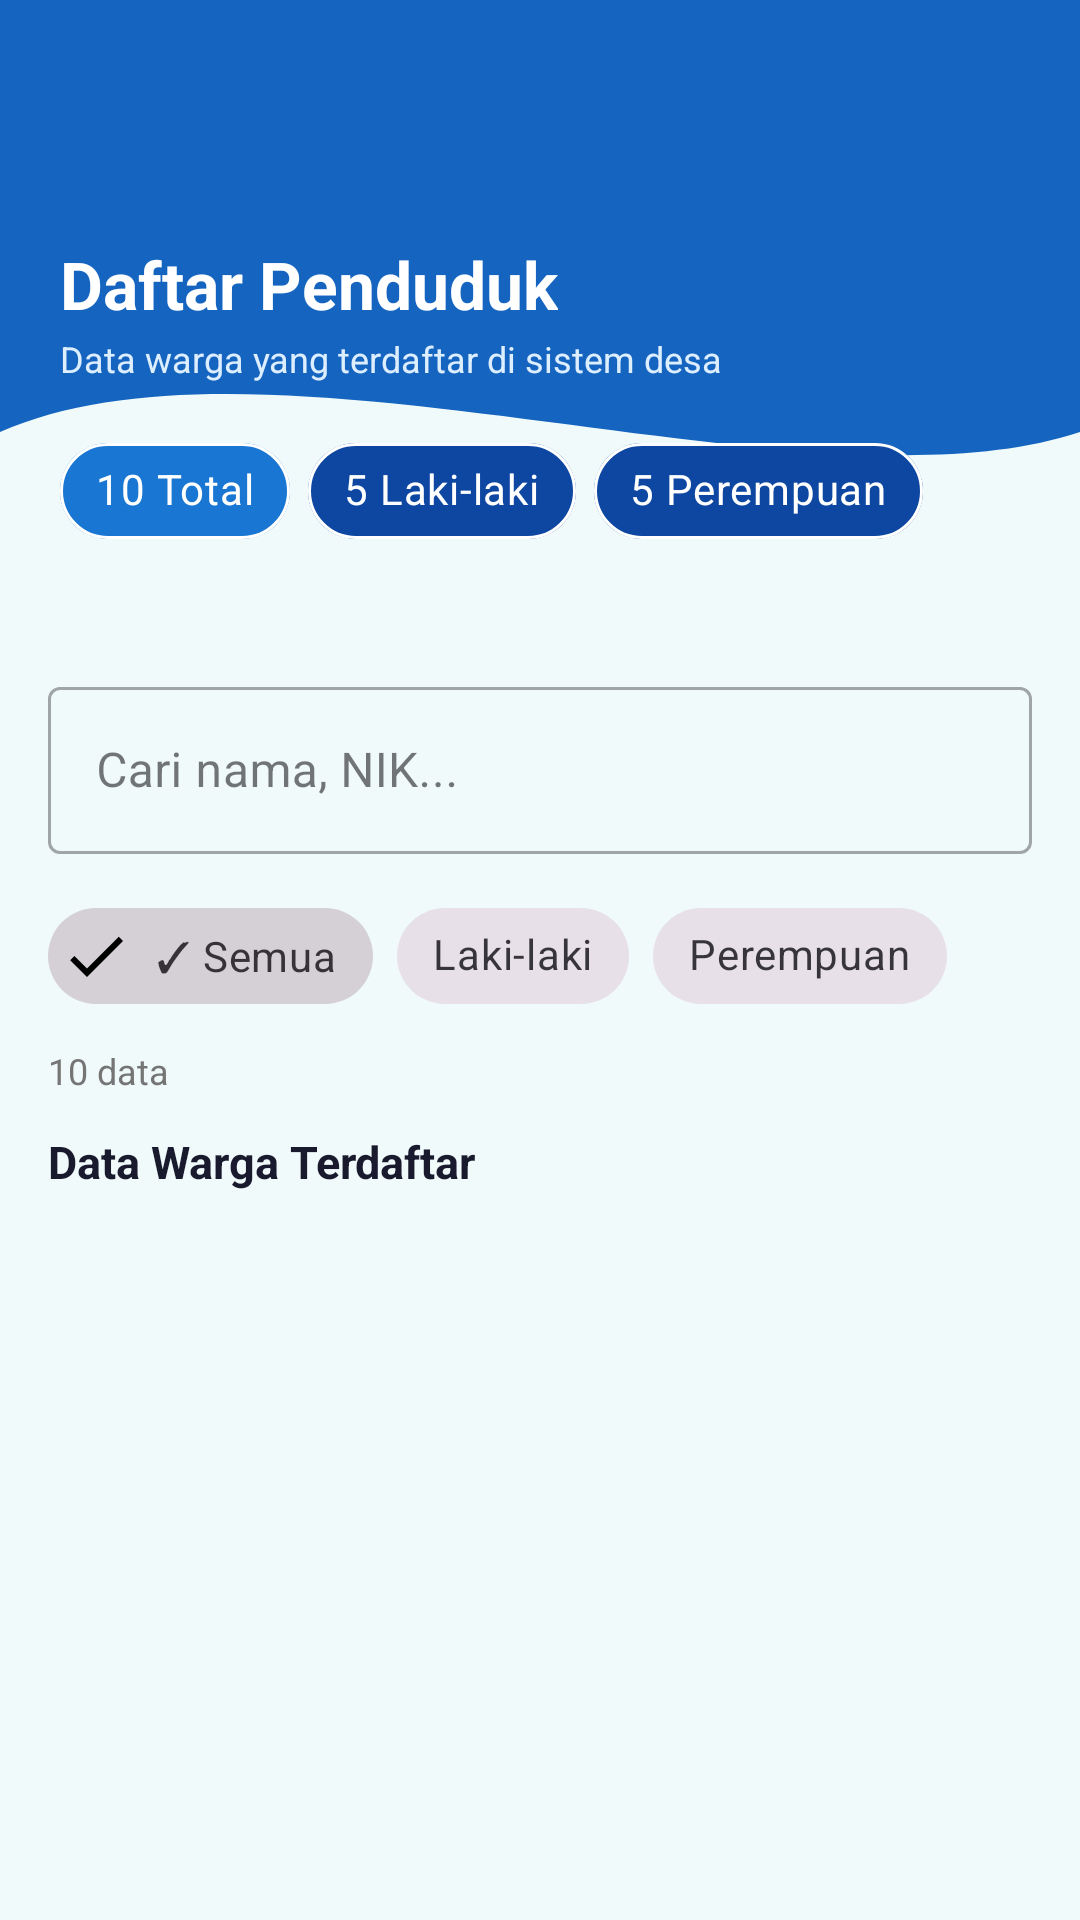

Produce the Android XML layout that renders to this screen, including the resource entries it uses.
<!-- AndroidManifest.xml: application theme Theme.BungaFloryn -->
<!-- res/layout/activity_ninth.xml -->
<?xml version="1.0" encoding="utf-8"?>
<androidx.constraintlayout.widget.ConstraintLayout
    xmlns:android="http://schemas.android.com/apk/res/android"
    xmlns:app="http://schemas.android.com/apk/res-auto"
    xmlns:tools="http://schemas.android.com/tools"
    android:layout_width="match_parent"
    android:layout_height="match_parent"
    android:background="#F0FAFA"
    tools:context=".Home.pertemuan_9.NinthActivity">

    
    <androidx.appcompat.widget.Toolbar
        android:id="@+id/toolbar"
        android:layout_width="match_parent"
        android:layout_height="?attr/actionBarSize"
        android:background="?attr/colorPrimary"
        app:titleTextColor="@android:color/white"
        app:navigationIcon="@drawable/ic_arrow_back"
        app:layout_constraintEnd_toEndOf="parent"
        app:layout_constraintStart_toStartOf="parent"
        app:layout_constraintTop_toTopOf="parent" />

    
    <View
        android:id="@+id/background_header"
        android:layout_width="0dp"
        android:layout_height="200dp"
        android:background="@drawable/bg_header_wave"
        app:layout_constraintStart_toStartOf="parent"
        app:layout_constraintEnd_toEndOf="parent"
        app:layout_constraintTop_toBottomOf="@+id/toolbar" />

    <ScrollView
        android:layout_width="0dp"
        android:layout_height="0dp"
        android:fillViewport="true"
        app:layout_constraintTop_toBottomOf="@+id/toolbar"
        app:layout_constraintBottom_toBottomOf="parent"
        app:layout_constraintStart_toStartOf="parent"
        app:layout_constraintEnd_toEndOf="parent">

        <LinearLayout
            android:layout_width="match_parent"
            android:layout_height="wrap_content"
            android:orientation="vertical"
            android:paddingBottom="24dp">

            
            <LinearLayout
                android:layout_width="match_parent"
                android:layout_height="wrap_content"
                android:orientation="vertical"
                android:paddingStart="20dp"
                android:paddingEnd="20dp"
                android:paddingTop="16dp"
                android:paddingBottom="20dp">

                <TextView
                    android:layout_width="wrap_content"
                    android:layout_height="wrap_content"
                    android:text="Daftar Penduduk"
                    android:textSize="22sp"
                    android:textStyle="bold"
                    android:textColor="#FFFFFF" />

                <TextView
                    android:layout_width="wrap_content"
                    android:layout_height="wrap_content"
                    android:text="Data warga yang terdaftar di sistem desa"
                    android:textSize="12sp"
                    android:textColor="#DDEEFF"
                    android:layout_marginTop="2dp"
                    android:layout_marginBottom="12dp" />

                
                <LinearLayout
                    android:layout_width="wrap_content"
                    android:layout_height="wrap_content"
                    android:orientation="horizontal">

                    <com.google.android.material.chip.Chip
                        android:id="@+id/chipTotal"
                        style="@style/Widget.MaterialComponents.Chip.Choice"
                        android:layout_width="wrap_content"
                        android:layout_height="wrap_content"
                        android:text="10 Total"
                        android:textColor="#FFFFFF"
                        android:layout_marginEnd="6dp"
                        app:chipBackgroundColor="#1976D2"
                        app:chipStrokeColor="#FFFFFF"
                        app:chipStrokeWidth="1dp"
                        android:checkable="false" />

                    <com.google.android.material.chip.Chip
                        android:id="@+id/chipLakiStat"
                        style="@style/Widget.MaterialComponents.Chip.Choice"
                        android:layout_width="wrap_content"
                        android:layout_height="wrap_content"
                        android:text="5 Laki-laki"
                        android:textColor="#FFFFFF"
                        android:layout_marginEnd="6dp"
                        app:chipBackgroundColor="#0D47A1"
                        app:chipStrokeColor="#FFFFFF"
                        app:chipStrokeWidth="1dp"
                        android:checkable="false" />

                    <com.google.android.material.chip.Chip
                        android:id="@+id/chipPerempuanStat"
                        style="@style/Widget.MaterialComponents.Chip.Choice"
                        android:layout_width="wrap_content"
                        android:layout_height="wrap_content"
                        android:text="5 Perempuan"
                        android:textColor="#FFFFFF"
                        app:chipBackgroundColor="#0D47A1"
                        app:chipStrokeColor="#FFFFFF"
                        app:chipStrokeWidth="1dp"
                        android:checkable="false" />
                </LinearLayout>
            </LinearLayout>

            
            <LinearLayout
                android:layout_width="match_parent"
                android:layout_height="wrap_content"
                android:background="#F0FAFA"
                android:orientation="vertical">

                
                <com.google.android.material.textfield.TextInputLayout
                    android:id="@+id/textInputLayout"
                    style="@style/Widget.MaterialComponents.TextInputLayout.OutlinedBox"
                    android:layout_width="match_parent"
                    android:layout_height="wrap_content"
                    android:layout_marginHorizontal="16dp"
                    android:layout_marginTop="16dp"
                    android:hint="Cari nama, NIK..."
                    app:errorEnabled="false"
                    app:startIconDrawable="@drawable/ic_search">

                    <com.google.android.material.textfield.TextInputEditText
                        android:id="@+id/etSearch"
                        android:layout_width="match_parent"
                        android:layout_height="wrap_content"
                        android:imeOptions="actionSearch"
                        android:inputType="text" />
                </com.google.android.material.textfield.TextInputLayout>

                
                <com.google.android.material.chip.ChipGroup
                    android:id="@+id/chipGroupFilter"
                    android:layout_width="wrap_content"
                    android:layout_height="wrap_content"
                    android:layout_marginStart="16dp"
                    android:layout_marginTop="10dp"
                    app:singleSelection="true">

                    <com.google.android.material.chip.Chip
                        android:id="@+id/chipSemua"
                        style="@style/Widget.MaterialComponents.Chip.Filter"
                        android:layout_width="wrap_content"
                        android:layout_height="wrap_content"
                        android:checked="true"
                        android:text="✓ Semua" />

                    <com.google.android.material.chip.Chip
                        android:id="@+id/chipLaki"
                        style="@style/Widget.MaterialComponents.Chip.Filter"
                        android:layout_width="wrap_content"
                        android:layout_height="wrap_content"
                        android:text="Laki-laki" />

                    <com.google.android.material.chip.Chip
                        android:id="@+id/chipPerempuan"
                        style="@style/Widget.MaterialComponents.Chip.Filter"
                        android:layout_width="wrap_content"
                        android:layout_height="wrap_content"
                        android:text="Perempuan" />
                </com.google.android.material.chip.ChipGroup>

                
                <TextView
                    android:id="@+id/tvJumlahData"
                    android:layout_width="wrap_content"
                    android:layout_height="wrap_content"
                    android:layout_marginStart="16dp"
                    android:layout_marginTop="6dp"
                    android:layout_marginBottom="8dp"
                    android:text="10 data"
                    android:textColor="#757575"
                    android:textSize="12sp" />

                
                <TextView
                    android:layout_width="wrap_content"
                    android:layout_height="wrap_content"
                    android:layout_marginStart="16dp"
                    android:layout_marginTop="4dp"
                    android:layout_marginBottom="8dp"
                    android:text="Data Warga Terdaftar"
                    android:textColor="#1A1A2E"
                    android:textSize="15sp"
                    android:textStyle="bold" />

                
                <ListView
                    android:id="@+id/listViewWarga"
                    android:layout_width="match_parent"
                    android:layout_height="wrap_content"
                    android:divider="#E0E0E0"
                    android:dividerHeight="1dp"
                    android:nestedScrollingEnabled="false"
                    android:scrollbars="none" />

            </LinearLayout>
        </LinearLayout>
    </ScrollView>

</androidx.constraintlayout.widget.ConstraintLayout>
<!-- resources referenced by this layout -->
<resources>
  <!-- drawable bg_header_wave (drawable) -->
  <?xml version="1.0" encoding="utf-8"?>
  <vector xmlns:android="http://schemas.android.com/apk/res/android"
      android:width="100dp"
      android:height="100dp"
      android:viewportWidth="100"
      android:viewportHeight="100">
      <path
          android:fillColor="#1565C0"
          android:pathData="
          M0,0
          L100,0
          L100,40
          C 75,55
          25,20
          0,40
          Z" />
  </vector>
  <style name="Theme.BungaFloryn" parent="Base.Theme.BungaFloryn" />
  <style name="Base.Theme.BungaFloryn" parent="Theme.Material3.DayNight.NoActionBar">
          <item name="colorPrimary">@color/primary_blue</item>
          <item name="colorPrimaryDark">@color/primary_dark</item>
          <item name="colorAccent">@color/accent_yellow</item>
      </style>
  <color name="primary_blue">#1565C0</color>
  <color name="primary_dark">#0D47A1</color>
  <color name="accent_yellow">#F5C518</color>
</resources>
